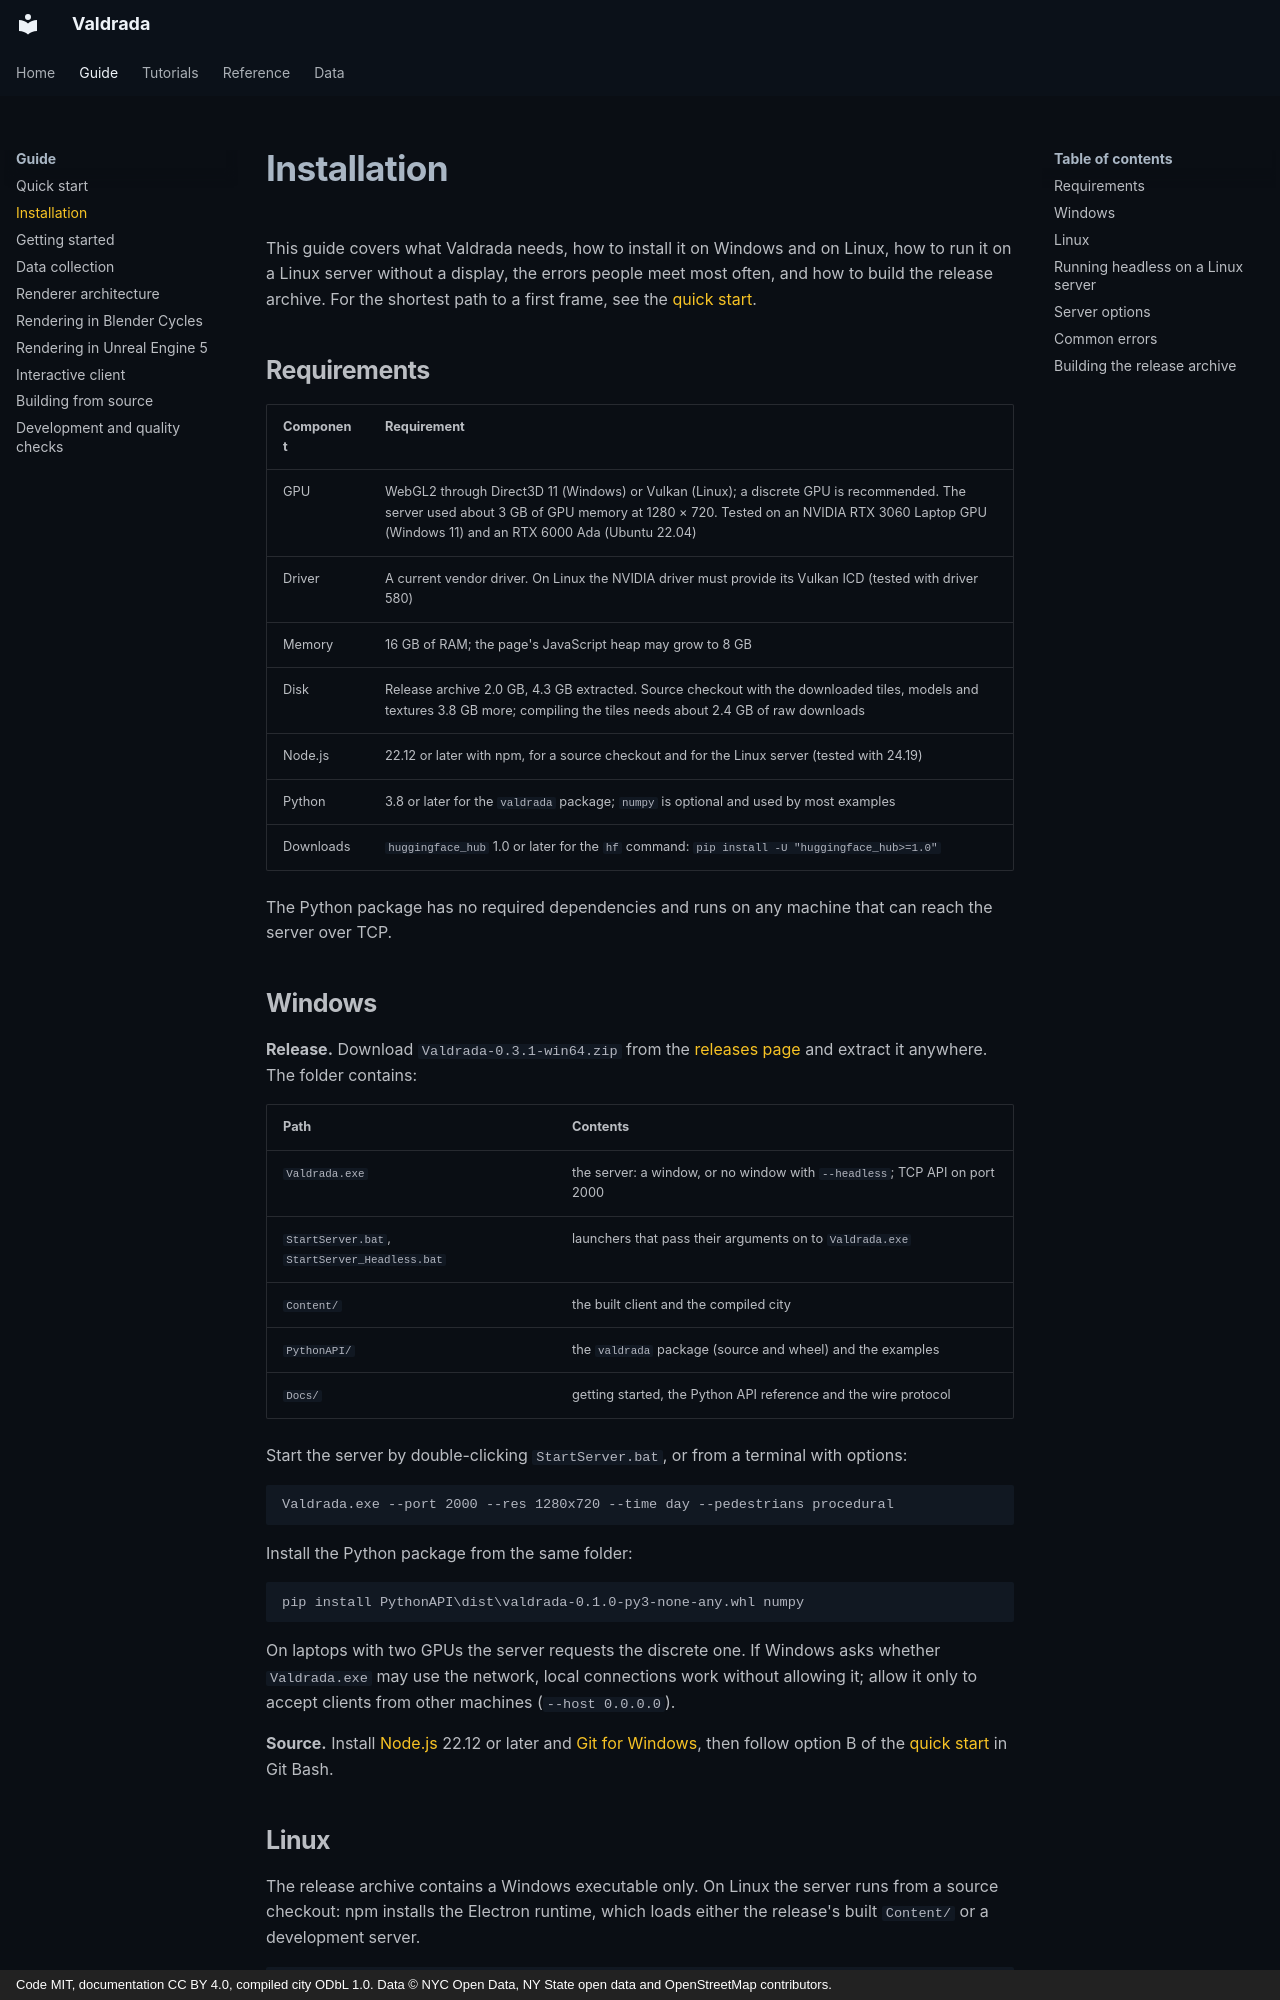

repository: mkturkcan/boundless-nyc · page: install/index.html · generator: mkdocs · copyright: Code MIT, documentation CC BY 4.0, compiled city ODbL 1.0. Data © NYC Open Data, NY State open data and OpenStreetMap contributors.

# Installation

This guide covers what Valdrada needs, how to install it on Windows and on Linux, how to run it on a Linux server
without a display, the errors people meet most often, and how to build the release archive. For the shortest path to a
first frame, see the [quick start](quickstart.md).

## Requirements

| Component | Requirement |
|---|---|
| GPU | WebGL2 through Direct3D 11 (Windows) or Vulkan (Linux); a discrete GPU is recommended. The server used about 3 GB of GPU memory at 1280 × 720. Tested on an NVIDIA RTX 3060 Laptop GPU (Windows 11) and an RTX 6000 Ada (Ubuntu 22.04) |
| Driver | A current vendor driver. On Linux the NVIDIA driver must provide its Vulkan ICD (tested with driver 580) |
| Memory | 16 GB of RAM; the page's JavaScript heap may grow to 8 GB |
| Disk | Release archive 2.0 GB, 4.3 GB extracted. Source checkout with the downloaded tiles, models and textures 3.8 GB more; compiling the tiles needs about 2.4 GB of raw downloads |
| Node.js | 22.12 or later with npm, for a source checkout and for the Linux server (tested with 24.19) |
| Python | 3.8 or later for the `valdrada` package; `numpy` is optional and used by most examples |
| Downloads | `huggingface_hub` 1.0 or later for the `hf` command: `pip install -U "huggingface_hub>=1.0"` |

The Python package has no required dependencies and runs on any machine that can reach the server over TCP.

## Windows

**Release.** Download `Valdrada-0.3.1-win64.zip` from the
[releases page](https://github.com/mkturkcan/valdrada/releases) and extract it anywhere. The folder contains:

| Path | Contents |
|---|---|
| `Valdrada.exe` | the server: a window, or no window with `--headless`; TCP API on port 2000 |
| `StartServer.bat`, `StartServer_Headless.bat` | launchers that pass their arguments on to `Valdrada.exe` |
| `Content/` | the built client and the compiled city |
| `PythonAPI/` | the `valdrada` package (source and wheel) and the examples |
| `Docs/` | getting started, the Python API reference and the wire protocol |

Start the server by double-clicking `StartServer.bat`, or from a terminal with options:

```
Valdrada.exe --port 2000 --res 1280x720 --time day --pedestrians procedural
```

Install the Python package from the same folder:

```
pip install PythonAPI\dist\valdrada-0.1.0-py3-none-any.whl numpy
```

On laptops with two GPUs the server requests the discrete one. If Windows asks whether `Valdrada.exe` may use the
network, local connections work without allowing it; allow it only to accept clients from other machines
(`--host 0.0.0.0`).

**Source.** Install [Node.js](https://nodejs.org/) 22.12 or later and [Git for Windows](https://git-scm.com/), then
follow option B of the [quick start](quickstart.md) in Git Bash.
